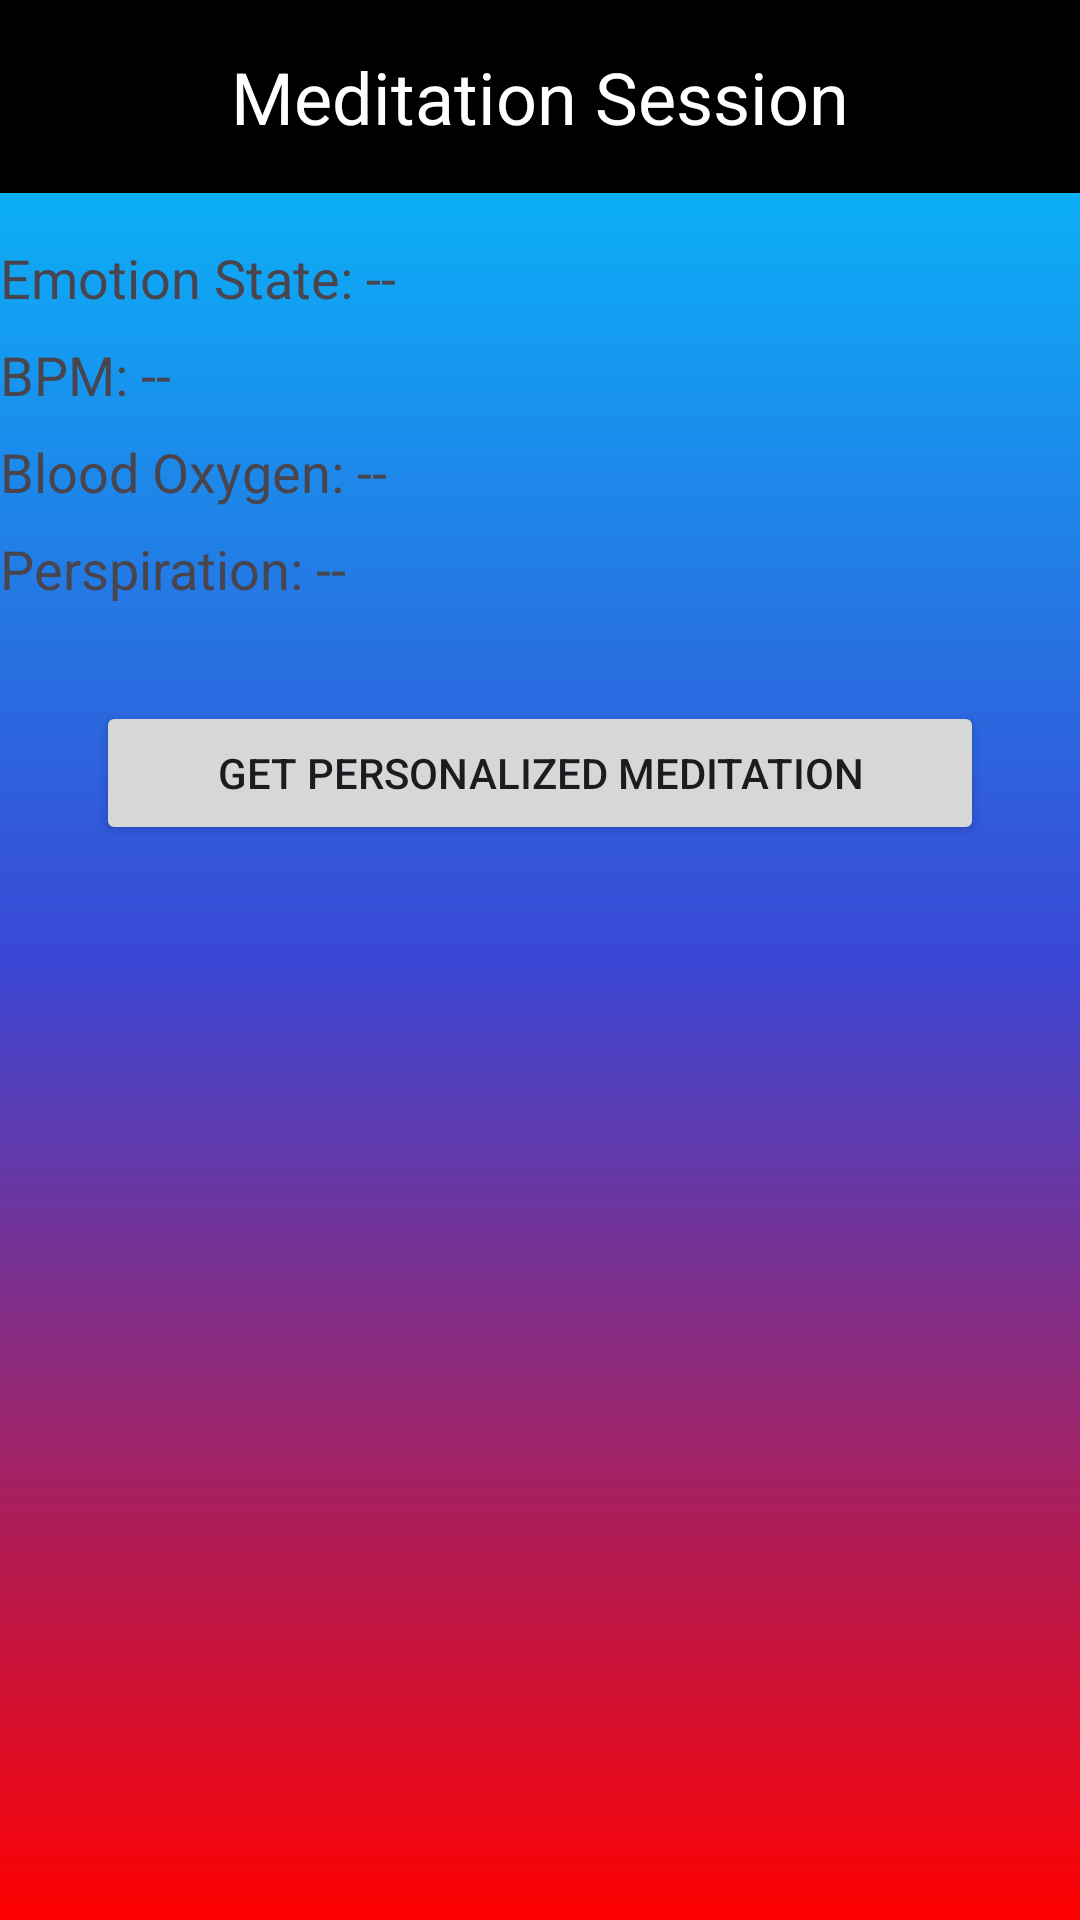

Android layout source for this screen:
<!-- AndroidManifest.xml: application theme Theme.ZensorApp -->
<!-- res/layout/startmeditationsession.xml -->
<?xml version="1.0" encoding="utf-8"?>
<androidx.constraintlayout.widget.ConstraintLayout xmlns:android="http://schemas.android.com/apk/res/android"
    xmlns:app="http://schemas.android.com/apk/res-auto"
    xmlns:tools="http://schemas.android.com/tools"
    android:id="@+id/main"
    android:layout_width="match_parent"
    android:layout_height="match_parent"
    android:background="@drawable/gradient_zen"
    tools:context=".MeditationSessionActivity">

    <TextView
        android:id="@+id/meditationHeader"
        android:layout_width="match_parent"
        android:layout_height="wrap_content"
        android:text="Meditation Session"
        android:textSize="24sp"
        android:textColor="@color/white"
        android:gravity="center"
        android:background="@color/black"
        android:padding="16dp"
        app:layout_constraintTop_toTopOf="parent"/>

    <TextView
        android:id="@+id/emotionStateView"
        android:layout_width="0dp"
        android:layout_height="wrap_content"
        android:layout_marginTop="16dp"
        android:text="Emotion State: --"
        android:textSize="18sp"
        app:layout_constraintTop_toBottomOf="@id/meditationHeader"
        app:layout_constraintStart_toStartOf="parent"
        app:layout_constraintEnd_toEndOf="parent"/>

    <TextView
        android:id="@+id/bpmDataView"
        android:layout_width="0dp"
        android:layout_height="wrap_content"
        android:layout_marginTop="8dp"
        android:text="BPM: --"
        android:textSize="18sp"
        app:layout_constraintTop_toBottomOf="@id/emotionStateView"
        app:layout_constraintStart_toStartOf="parent"
        app:layout_constraintEnd_toEndOf="parent"/>

    <TextView
        android:id="@+id/oxygenDataView"
        android:layout_width="0dp"
        android:layout_height="wrap_content"
        android:layout_marginTop="8dp"
        android:text="Blood Oxygen: --"
        android:textSize="18sp"
        app:layout_constraintTop_toBottomOf="@id/bpmDataView"
        app:layout_constraintStart_toStartOf="parent"
        app:layout_constraintEnd_toEndOf="parent"/>

    <TextView
        android:id="@+id/perspirationDataView"
        android:layout_width="0dp"
        android:layout_height="wrap_content"
        android:layout_marginTop="8dp"
        android:text="Perspiration: --"
        android:textSize="18sp"
        app:layout_constraintTop_toBottomOf="@id/oxygenDataView"
        app:layout_constraintStart_toStartOf="parent"
        app:layout_constraintEnd_toEndOf="parent"/>

    <Button
        android:id="@+id/getPersonalizedMeditationButton"
        android:layout_width="0dp"
        android:layout_height="wrap_content"
        android:text="Get Personalized Meditation"
        android:layout_marginTop="32dp"
        app:layout_constraintTop_toBottomOf="@id/perspirationDataView"
        app:layout_constraintStart_toStartOf="parent"
        app:layout_constraintEnd_toEndOf="parent"
        android:layout_marginStart="32dp"
        android:layout_marginEnd="32dp"/>

</androidx.constraintlayout.widget.ConstraintLayout>
<!-- resources referenced by this layout -->
<resources>
  <!-- drawable gradient_zen (drawable) -->
  <?xml version="1.0" encoding="utf-8"?>
  <shape xmlns:android="http://schemas.android.com/apk/res/android">
  
      <gradient
          android:startColor="#00C9FF"
          android:centerColor="#3a47d5"
          android:endColor="#F00"
          android:angle="270"
          android:type="linear"
          />
  </shape>
  <style name="Theme.ZensorApp" parent="Base.Theme.ZensorApp" />
  <style name="Base.Theme.ZensorApp" parent="Theme.Material3.DayNight.NoActionBar">
          
          
      </style>
  <!-- not gathered from this repository: default colours our renderer supplied (Android Studio template values) -->
  <color name="black">#FF000000</color>
  <color name="white">#FFFFFFFF</color>
</resources>
